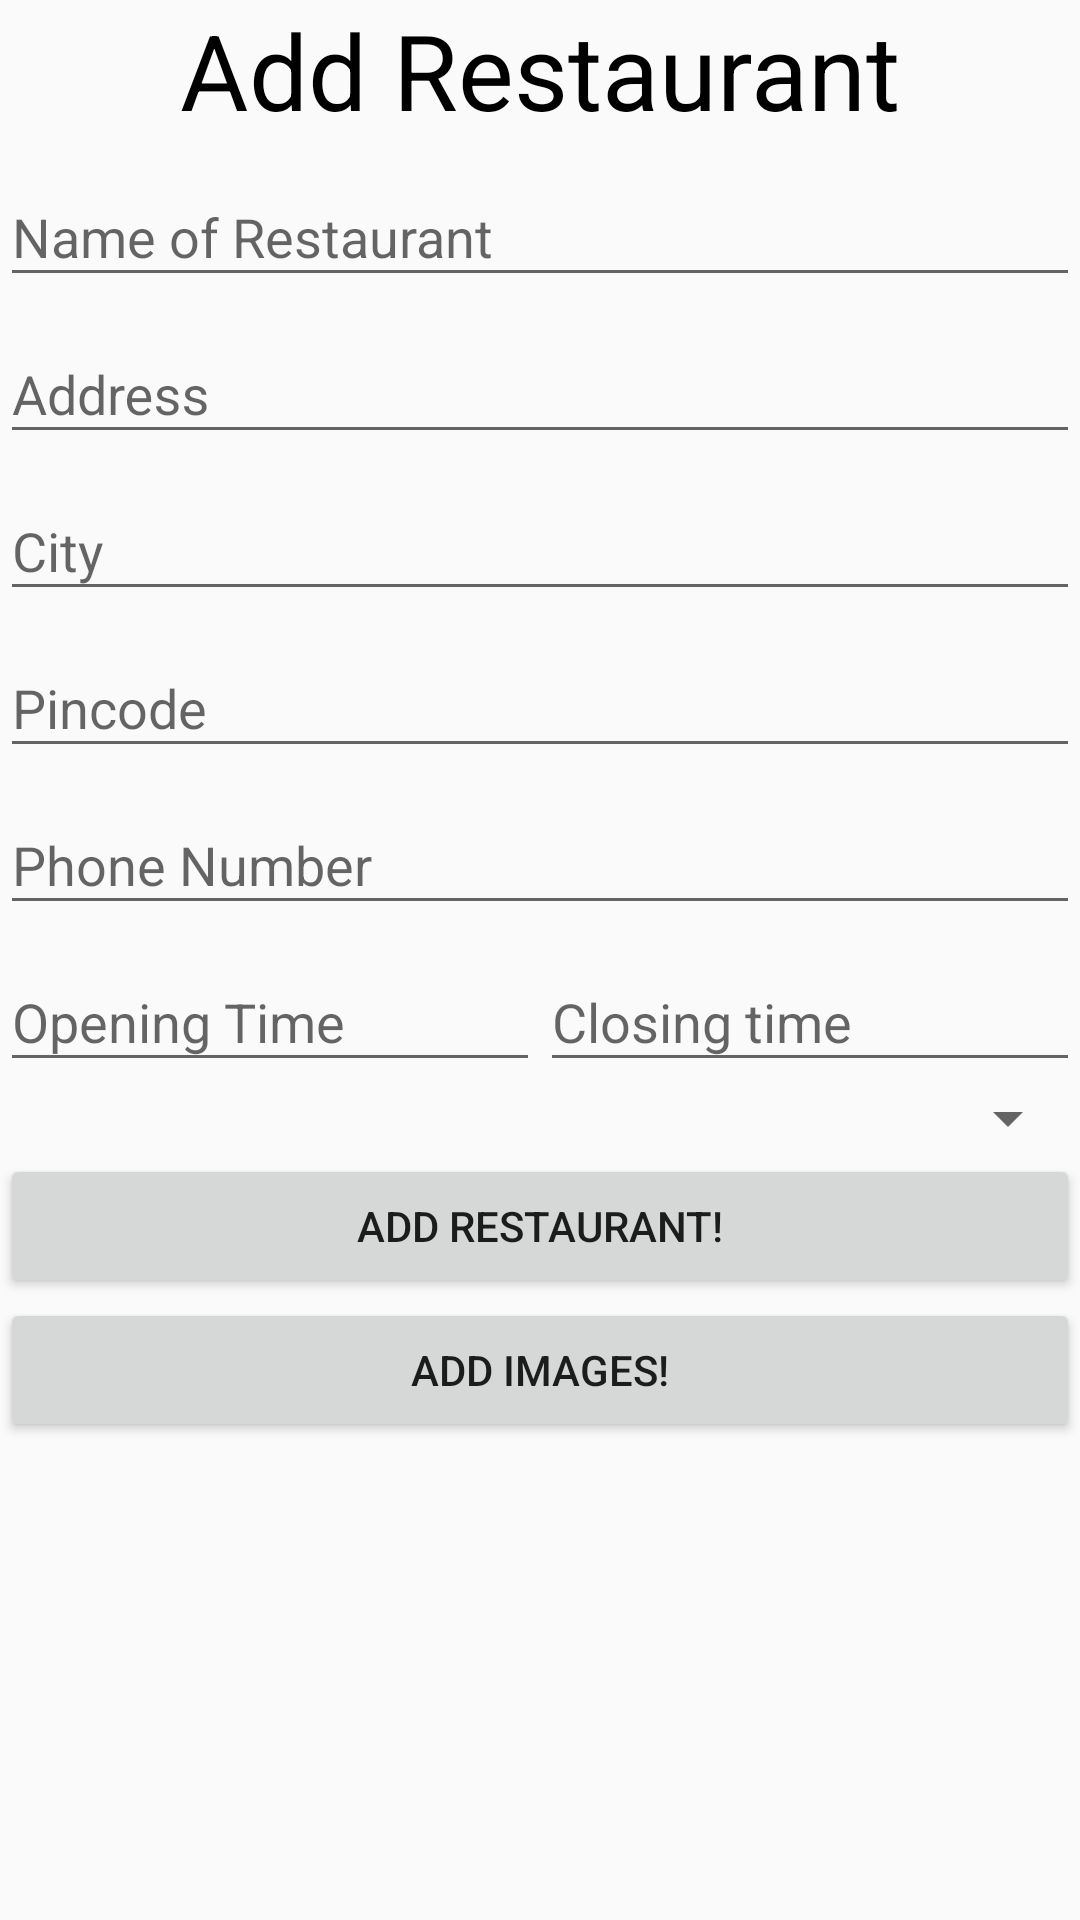

Android layout source for this screen:
<!-- AndroidManifest.xml: application theme AppTheme -->
<!-- res/layout/activity_add_restaurant.xml -->
<?xml version="1.0" encoding="utf-8"?>
<RelativeLayout xmlns:android="http://schemas.android.com/apk/res/android"
    xmlns:tools="http://schemas.android.com/tools"
    android:id="@+id/activity_add_restaurant"
    android:layout_width="match_parent"
    android:layout_height="match_parent"
    android:paddingBottom="@dimen/activity_vertical_margin"
    android:descendantFocusability="beforeDescendants"
    android:focusableInTouchMode="true"
    android:paddingLeft="@dimen/activity_horizontal_margin"
    android:paddingRight="@dimen/activity_horizontal_margin"
    android:paddingTop="@dimen/activity_vertical_margin"
    tools:context="honf.harshil.com.honf.activity_add_restaurant">


    <TextView
        android:id="@+id/tv1"
        android:layout_width="wrap_content"
        android:layout_height="wrap_content"
        android:layout_centerHorizontal="true"
        android:text="Add Restaurant"
        android:textColor="#000"
        android:textSize="35sp" />

    <ScrollView
        android:layout_width="match_parent"
        android:layout_height="wrap_content"
        android:layout_below="@+id/tv1"
        android:layout_alignParentStart="true">

        <LinearLayout
            android:layout_width="match_parent"
            android:layout_height="wrap_content"
            android:orientation="vertical">

            <android.support.design.widget.TextInputLayout
                android:layout_width="match_parent"
                android:layout_height="wrap_content">

                <EditText
                    android:id="@+id/name"
                    android:layout_width="match_parent"
                    android:layout_height="wrap_content"
                    android:hint="Name of Restaurant" />
            </android.support.design.widget.TextInputLayout>
<android.support.design.widget.TextInputLayout
    android:layout_width="match_parent"
    android:layout_height="wrap_content">
    <EditText
        android:id="@+id/address"
        android:layout_width="match_parent"
        android:layout_height="wrap_content"
        android:hint="Address"/>
</android.support.design.widget.TextInputLayout>
            <android.support.design.widget.TextInputLayout
                android:layout_width="match_parent"
                android:layout_height="wrap_content">

                <EditText
                    android:id="@+id/city"
                    android:layout_width="match_parent"
                    android:layout_height="wrap_content"
                    android:hint="City" />
            </android.support.design.widget.TextInputLayout>
<android.support.design.widget.TextInputLayout
    android:layout_width="match_parent"
    android:layout_height="wrap_content">
    <EditText
        android:id="@+id/pin"
        android:layout_width="match_parent"
        android:hint="Pincode"
        android:layout_height="wrap_content" />
</android.support.design.widget.TextInputLayout>
            <android.support.design.widget.TextInputLayout
                android:layout_width="match_parent"
                android:layout_height="wrap_content">

                <EditText
                    android:id="@+id/phone"
                    android:layout_width="match_parent"
                    android:layout_height="wrap_content"
                    android:hint="Phone Number"
                    android:inputType="number" />
            </android.support.design.widget.TextInputLayout>

            <LinearLayout
                android:layout_width="match_parent"
                android:layout_height="wrap_content"
                android:orientation="horizontal">

                <android.support.design.widget.TextInputLayout
                    android:layout_width="match_parent"
                    android:layout_height="wrap_content"
                    android:layout_weight="1">

                    <EditText
                        android:id="@+id/openingTime"
                        android:layout_width="match_parent"
                        android:layout_height="wrap_content"


                        android:hint="Opening Time"
                        android:inputType="time" />
                </android.support.design.widget.TextInputLayout>

                <android.support.design.widget.TextInputLayout
                    android:layout_width="match_parent"
                    android:layout_height="wrap_content"
                    android:layout_weight="1">

                    <EditText
                        android:id="@+id/closingTime"
                        android:layout_width="match_parent"
                        android:layout_height="wrap_content"
                        android:hint="Closing time"
                        android:inputType="time"
                         />
                </android.support.design.widget.TextInputLayout>


            </LinearLayout>
            <android.support.design.widget.TextInputLayout
                android:layout_width="match_parent"
                android:layout_height="wrap_content">
            <Spinner
                android:id="@+id/spinner"
                android:padding="5dp"
                android:spinnerMode="dialog"
                android:layout_width="match_parent"
                android:layout_height="wrap_content"
                android:hapticFeedbackEnabled="true"
                style="@android:style/Widget.Material.Spinner" />
            </android.support.design.widget.TextInputLayout>
<Button
    android:layout_width="match_parent"
    android:layout_height="wrap_content"
    android:text="Add Restaurant!"
    android:id="@+id/add"/>
            <Button
                android:id="@+id/openCamera"
                android:layout_width="match_parent"
                android:layout_height="wrap_content"
                android:text="add images!"/>
            <ImageView
                android:id="@+id/capturedImage"
                android:layout_width="wrap_content"
                android:layout_height="wrap_content"
                android:contentDescription="Image" />
        </LinearLayout>
    </ScrollView>

</RelativeLayout>
<!-- resources referenced by this layout -->
<resources>
  <dimen name="activity_horizontal_margin">0dp</dimen>
  <dimen name="activity_vertical_margin">0dp</dimen>
  <style name="AppTheme" parent="Theme.AppCompat.Light.NoActionBar">
          
          
          <item name="colorPrimary">@color/colorPrimary</item>
          <item name="colorPrimaryDark">@color/colorPrimaryDark</item>
          <item name="colorAccent">@color/colorAccent</item>
      </style>
  <color name="colorPrimary">#00e676</color>
  <color name="colorPrimaryDark">#43a047</color>
  <color name="colorAccent">#aed581</color>
</resources>
